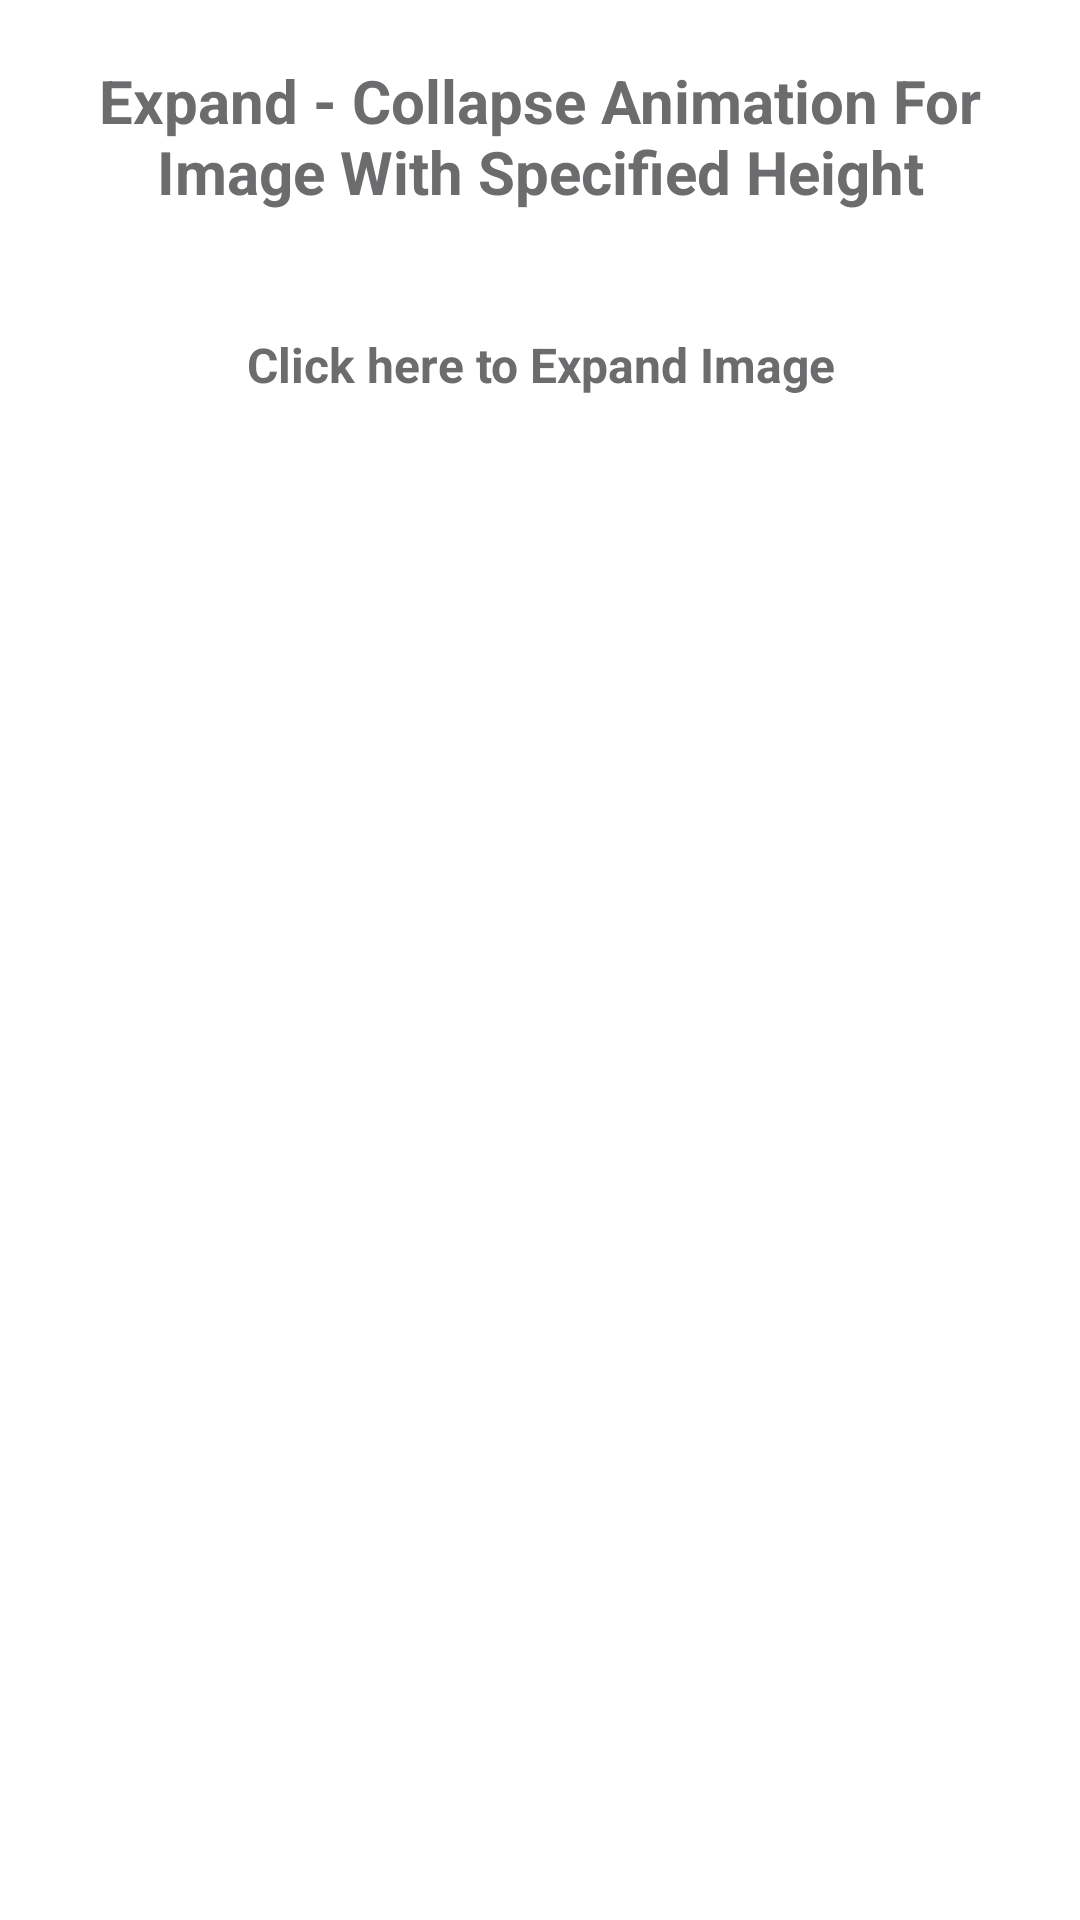

Reconstruct the res/layout file that produces this screen, plus the resources it refers to.
<!-- AndroidManifest.xml: application theme Theme.CollpaseExpandAnimation -->
<!-- res/layout/activity_image_expand_collapse.xml -->
<?xml version="1.0" encoding="utf-8"?>
<RelativeLayout xmlns:android="http://schemas.android.com/apk/res/android"
    xmlns:app="http://schemas.android.com/apk/res-auto"
    xmlns:tools="http://schemas.android.com/tools"
    android:layout_width="match_parent"
    android:layout_height="match_parent"
    tools:context=".ImageExpandCollapseActivity">

    <TextView
        android:id="@+id/titleTextView"
        android:layout_width="wrap_content"
        android:layout_height="wrap_content"
        android:layout_centerHorizontal="true"
        android:layout_margin="@dimen/dp20"
        android:gravity="center"
        android:text="Expand - Collapse Animation For Image With Specified Height"
        android:textColor="@color/dark_grey"
        android:textSize="@dimen/sp20"
        android:textStyle="bold" />

    <TextView
        android:id="@+id/expandCollapseTextView"
        android:layout_below="@+id/titleTextView"
        android:layout_width="wrap_content"
        android:layout_height="wrap_content"
        android:layout_centerHorizontal="true"
        android:layout_margin="@dimen/dp20"
        android:gravity="center"
        android:text="Click here to Expand Image"
        android:textColor="@color/dark_grey"
        android:textSize="@dimen/sp16"
        android:textStyle="bold" />


    <androidx.cardview.widget.CardView
        android:layout_below="@+id/expandCollapseTextView"
        android:id="@+id/imgCardView"
        android:layout_width="match_parent"
        android:layout_height="@dimen/dp200"
        app:cardCornerRadius="@dimen/dp10"
        android:layout_marginTop="@dimen/dp50"
        android:layout_marginStart="@dimen/dp20"
        android:layout_marginEnd="@dimen/dp20"
        android:visibility="gone">

        <ImageView
            android:layout_width="match_parent"
            android:layout_height="match_parent"
            android:scaleType="centerCrop"
            android:src="@drawable/android" />

    </androidx.cardview.widget.CardView>
</RelativeLayout>
<!-- resources referenced by this layout -->
<resources>
  <color name="dark_grey">#6C6C6E</color>
  <dimen name="dp10">10dp</dimen>
  <dimen name="dp20">20dp</dimen>
  <dimen name="dp200">200dp</dimen>
  <dimen name="dp50">50dp</dimen>
  <dimen name="sp16">16sp</dimen>
  <dimen name="sp20">20sp</dimen>
  <style name="Theme.CollpaseExpandAnimation" parent="Theme.MaterialComponents.DayNight.DarkActionBar">
          
          <item name="colorPrimary">@color/purple_500</item>
          <item name="colorPrimaryVariant">@color/purple_700</item>
          <item name="colorOnPrimary">@color/white</item>
          
          <item name="colorSecondary">@color/teal_200</item>
          <item name="colorSecondaryVariant">@color/teal_700</item>
          <item name="colorOnSecondary">@color/black</item>
          
          <item name="android:statusBarColor" tools:targetApi="l">?attr/colorPrimaryVariant</item>
          
      </style>
  <color name="purple_500">#FF6200EE</color>
  <color name="purple_700">#FF3700B3</color>
  <color name="white">#FFFFFFFF</color>
  <color name="teal_200">#FF03DAC5</color>
  <color name="teal_700">#FF018786</color>
  <color name="black">#FF000000</color>
</resources>
